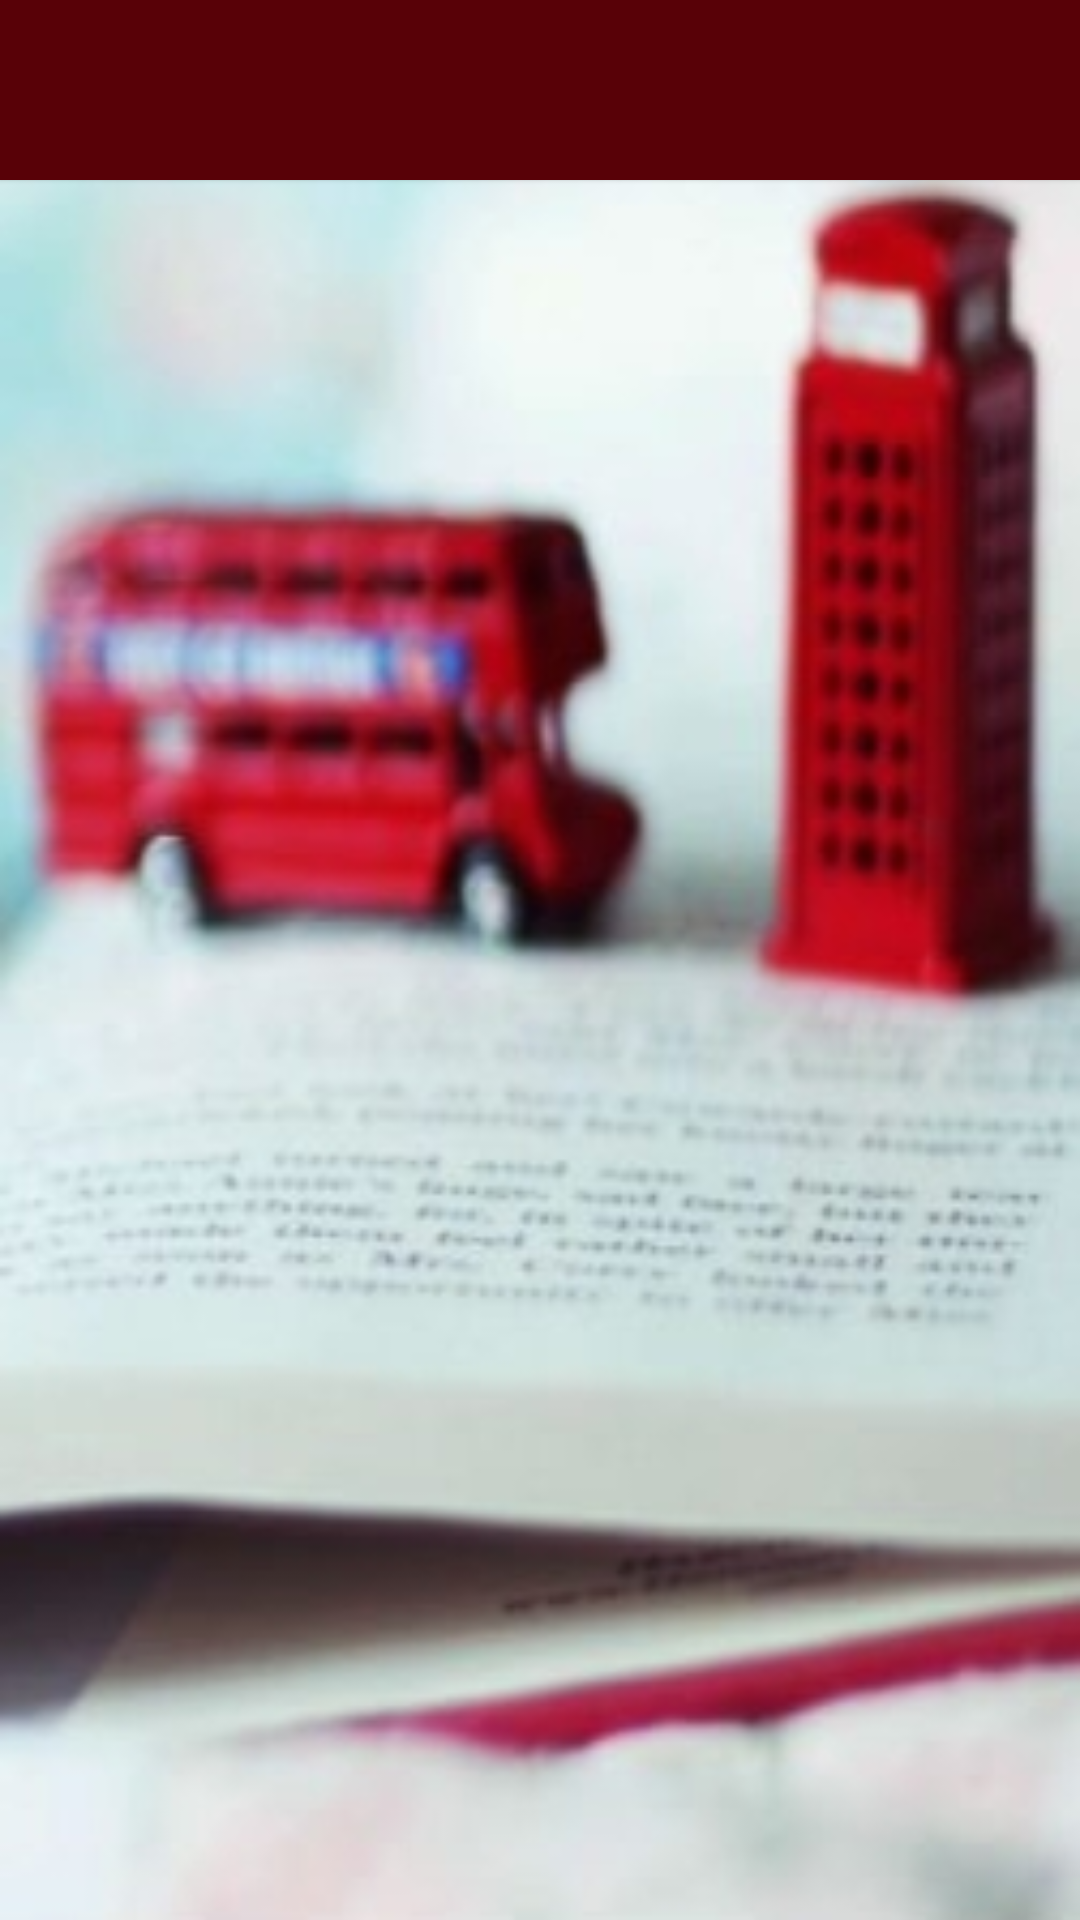

Here is an Android app screen rendered from its layout file. Give the layout XML and the strings, colors and styles it references.
<!-- AndroidManifest.xml: application theme Theme.Practical_English -->
<!-- res/layout/fragment_lessons.xml -->
<?xml version="1.0" encoding="utf-8"?>
<androidx.constraintlayout.widget.ConstraintLayout xmlns:android="http://schemas.android.com/apk/res/android"
    xmlns:tools="http://schemas.android.com/tools"
    android:layout_width="match_parent"
    android:layout_height="match_parent"
    xmlns:app="http://schemas.android.com/apk/res-auto"
    tools:context=".ui.LessonsFragment"
    android:background="@drawable/backg3">
    <com.google.android.material.card.MaterialCardView
        android:id="@+id/cv_title_sec"
        android:layout_width="match_parent"
        android:layout_height="60dp"
        android:backgroundTint="@color/Primary"
        app:layout_constraintTop_toTopOf="parent"
        app:cardCornerRadius="0dp"
        >
        <TextView
            android:id="@+id/tv_title_sec"
            android:layout_width="wrap_content"
            android:layout_height="wrap_content"
            android:backgroundTint="@color/Primary"
            android:layout_gravity="center"
            android:textColor="@android:color/white"
            tools:text="Lessons"
            android:textSize="28sp"
            />
        <ImageView
            android:id="@+id/iv_back_sec"
            android:layout_width="36dp"
            android:layout_height="36dp"
            android:src="@drawable/back"
            android:layout_gravity="center_vertical"
            android:layout_marginStart="20dp"/>
    </com.google.android.material.card.MaterialCardView>

    <androidx.recyclerview.widget.RecyclerView
        android:id="@+id/rv_secondfrag"
        android:layout_width="match_parent"
        android:layout_height="0dp"
        app:layout_constraintBottom_toBottomOf="parent"
        app:layout_constraintTop_toBottomOf="@id/cv_title_sec"
        app:layout_constraintVertical_bias="0.0"
        tools:itemCount="24"
        tools:layout_editor_absoluteX="0dp"
        tools:listitem="@layout/item_lessons" />
</androidx.constraintlayout.widget.ConstraintLayout>
<!-- res/layout/item_lessons.xml (included above) -->
<?xml version="1.0" encoding="utf-8"?>
<com.google.android.material.card.MaterialCardView xmlns:android="http://schemas.android.com/apk/res/android"
    android:layout_width="match_parent"
    android:layout_height="40dp"
    app:cardCornerRadius="26dp"
    xmlns:app="http://schemas.android.com/apk/res-auto"
    xmlns:tools="http://schemas.android.com/tools"
    android:layout_marginHorizontal="16dp"
    android:layout_marginVertical="4dp"
    android:backgroundTint="@android:color/white">
<TextView
    android:id="@+id/tv_lesson_numb"
    android:layout_width="wrap_content"
    android:layout_height="wrap_content"
    android:layout_gravity="center"
    android:textSize="28sp"
    android:textColor="@color/Primary"
    tools:text="Lesson 1"
    android:textStyle="bold"
    />
</com.google.android.material.card.MaterialCardView>
<!-- resources referenced by this layout -->
<resources>
  <color name="Primary">#580107</color>
  <!-- drawable backg3: jpg bitmap (drawable-v24, 45866 bytes) -->
  <style name="Theme.Practical_English" parent="Theme.MaterialComponents.DayNight.NoActionBar">
          
          <item name="colorPrimary">@color/purple_500</item>
          <item name="colorPrimaryVariant">@color/purple_700</item>
          <item name="colorOnPrimary">@color/white</item>
          
          <item name="colorSecondary">@color/teal_200</item>
          <item name="colorSecondaryVariant">@color/teal_700</item>
          <item name="colorOnSecondary">@color/black</item>
          
          <item name="android:statusBarColor" tools:targetApi="l">@color/Primary</item>
          
      </style>
  <color name="purple_500">#FF6200EE</color>
  <color name="purple_700">#FF3700B3</color>
  <color name="white">#FFFFFFFF</color>
  <color name="teal_200">#FF03DAC5</color>
  <color name="teal_700">#FF018786</color>
  <color name="black">#FF000000</color>
</resources>
